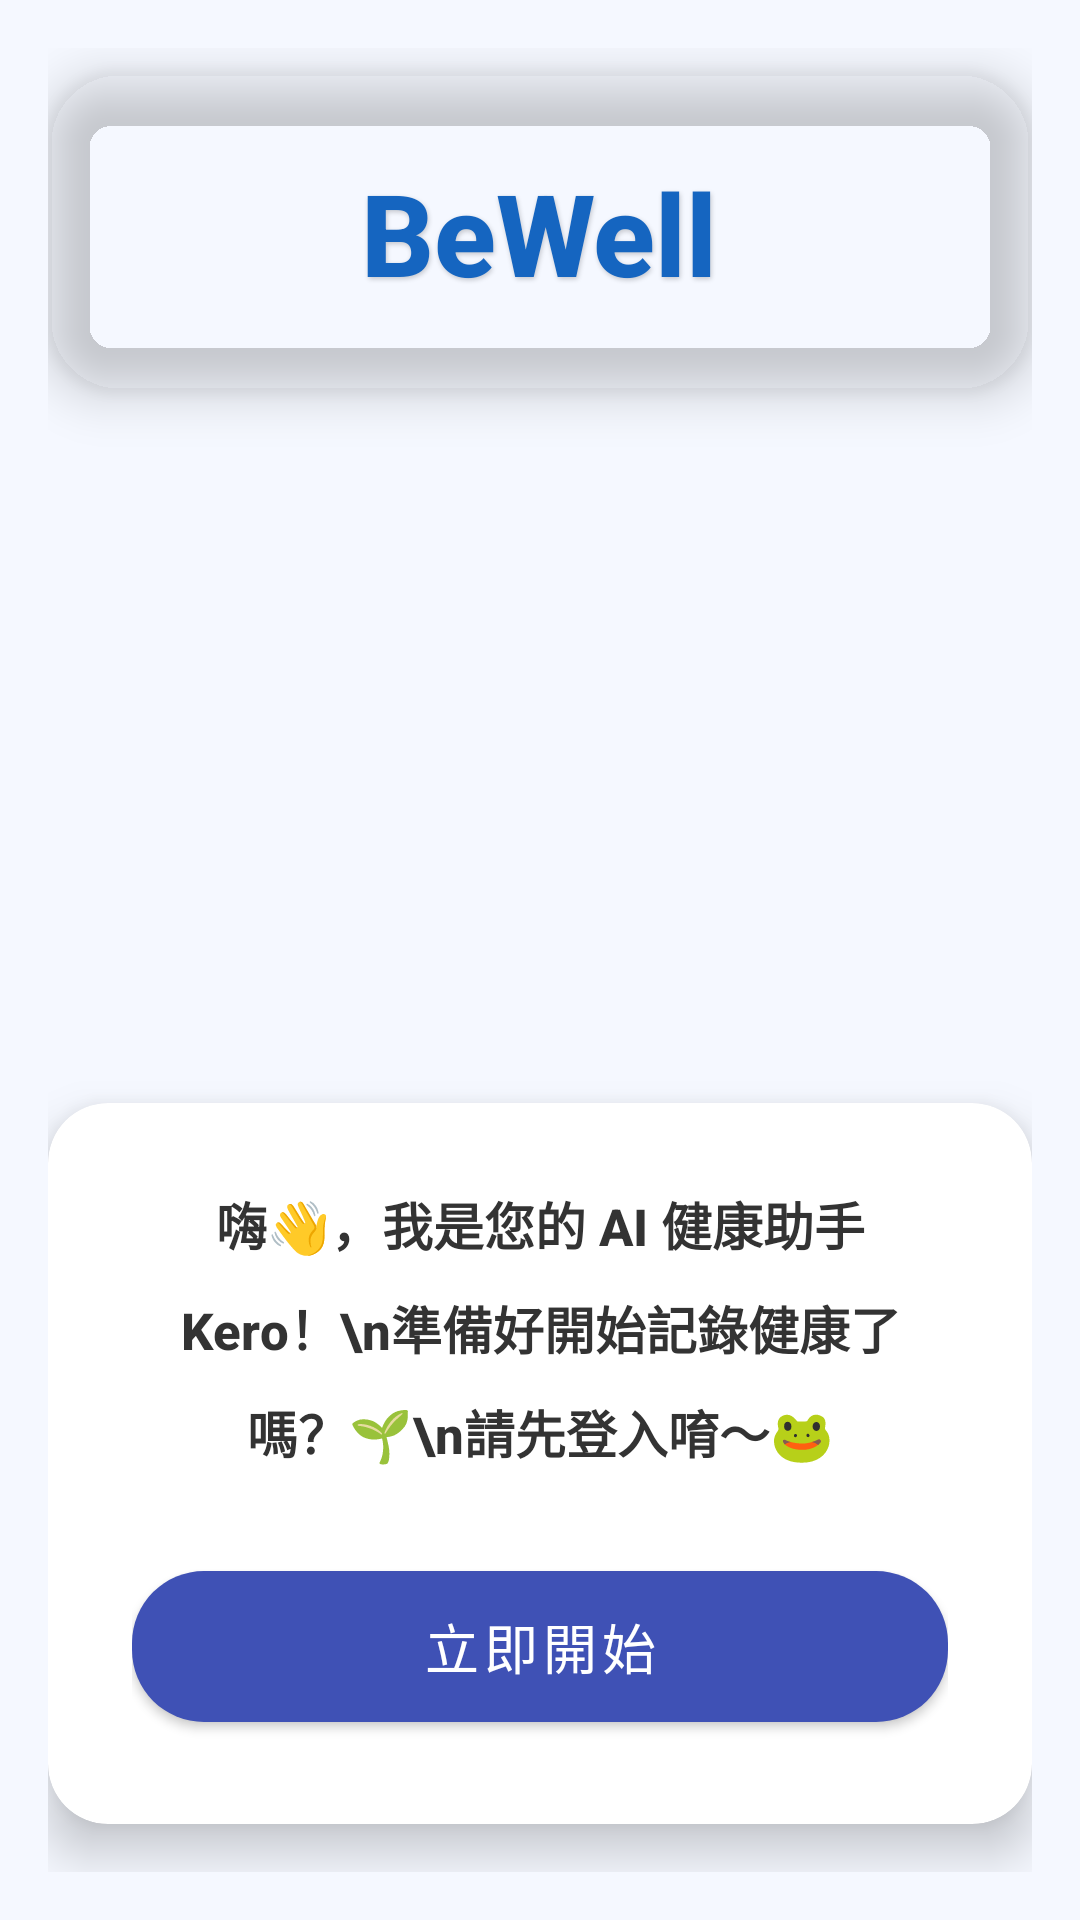

The Android layout XML behind this screen, and the referenced resources:
<!-- AndroidManifest.xml: application theme Theme.JenmixTime -->
<!-- res/layout/activity_splash.xml -->
<?xml version="1.0" encoding="utf-8"?>
<androidx.constraintlayout.widget.ConstraintLayout
    xmlns:android="http://schemas.android.com/apk/res/android"
    xmlns:app="http://schemas.android.com/apk/res-auto"
    android:layout_width="match_parent"
    android:layout_height="match_parent"
    android:background="#F5F8FF"
    android:padding="16dp">

    
    <androidx.cardview.widget.CardView
        android:id="@+id/title_card"
        android:layout_width="match_parent"
        android:layout_height="wrap_content"
        android:layout_marginTop="8dp"
        android:layout_marginBottom="16dp"
        app:cardCornerRadius="24dp"
        app:cardElevation="10dp"
        app:cardPreventCornerOverlap="false"
        app:cardBackgroundColor="@android:color/transparent"
        app:layout_constraintTop_toTopOf="parent"
        app:layout_constraintStart_toStartOf="parent"
        app:layout_constraintEnd_toEndOf="parent">

        <LinearLayout
            android:layout_width="match_parent"
            android:layout_height="wrap_content"
            android:orientation="vertical"
            android:padding="28dp"
            android:gravity="center"
            android:background="@drawable/bg_title_gradient">

            <TextView
                android:id="@+id/tvTitle"
                android:layout_width="wrap_content"
                android:layout_height="wrap_content"
                android:text="BeWell"
                android:textSize="38sp"
                android:textStyle="bold"
                android:fontFamily="sans-serif-medium"
                android:textColor="#1565C0"
                android:shadowColor="#33000000"
                android:shadowDx="1"
                android:shadowDy="2"
                android:shadowRadius="4"
                android:gravity="center" />
        </LinearLayout>
    </androidx.cardview.widget.CardView>

    
    <ImageView
        android:id="@+id/imgSplash"
        android:layout_width="wrap_content"
        android:layout_height="wrap_content"
        android:src="@drawable/ai_kero"
        android:scaleType="fitCenter"
        android:adjustViewBounds="true"
        android:contentDescription="AI 健康吉祥物"
        android:layout_marginTop="8dp"
        android:layout_marginBottom="24dp"
        app:layout_constraintTop_toBottomOf="@id/title_card"
        app:layout_constraintBottom_toTopOf="@id/infoCard"
        app:layout_constraintStart_toStartOf="parent"
        app:layout_constraintEnd_toEndOf="parent" />

    
    <androidx.cardview.widget.CardView
        android:id="@+id/infoCard"
        android:layout_width="0dp"
        android:layout_height="wrap_content"
        android:layout_marginTop="16dp"
        android:layout_marginBottom="16dp"
        android:backgroundTint="#FFFFFF"
        app:cardCornerRadius="20dp"
        app:cardElevation="10dp"
        app:layout_constraintBottom_toBottomOf="parent"
        app:layout_constraintStart_toStartOf="parent"
        app:layout_constraintEnd_toEndOf="parent">

        <LinearLayout
            android:layout_width="match_parent"
            android:layout_height="wrap_content"
            android:orientation="vertical"
            android:gravity="center_horizontal"
            android:padding="28dp">

            <TextView
                android:id="@+id/tvIntro"
                android:layout_width="wrap_content"
                android:layout_height="wrap_content"
                android:text="嗨👋，我是您的 AI 健康助手 Kero！\n準備好開始記錄健康了嗎？🌱\n請先登入唷～🐸"
                android:textColor="#333333"
                android:textSize="17sp"
                android:fontFamily="sans-serif-medium"
                android:lineSpacingExtra="10dp"
                android:gravity="center"
                android:textStyle="bold"
                android:paddingBottom="24dp" />

            <com.google.android.material.button.MaterialButton
                android:id="@+id/btnConfirm"
                android:layout_width="match_parent"
                android:layout_height="wrap_content"
                android:text="立即開始"
                android:textSize="18sp"
                android:textColor="@android:color/white"
                app:cornerRadius="24dp"
                app:iconPadding="12dp"
                app:iconGravity="textEnd"
                android:layout_marginTop="4dp"
                android:paddingLeft="36dp"
                android:paddingRight="36dp"
                android:paddingTop="12dp"
                android:paddingBottom="12dp" />
        </LinearLayout>
    </androidx.cardview.widget.CardView>
</androidx.constraintlayout.widget.ConstraintLayout>
<!-- resources referenced by this layout -->
<resources>
  <style name="Theme.JenmixTime" parent="Theme.MaterialComponents.Light.NoActionBar">
          <item name="colorPrimary">#3F51B5</item>
          <item name="colorPrimaryVariant">@color/purple_700</item>
          <item name="colorOnPrimary">#FFFFFF</item>
          <item name="colorSecondary">@color/teal_200</item>
          <item name="colorSecondaryVariant">@color/teal_700</item>
          <item name="colorOnSecondary">@color/black</item>
          <item name="colorSurface">@color/white</item>
          <item name="colorOnSurface">@color/black</item>
          <item name="colorError">@color/colorAccent</item>
          <item name="colorOnError">@color/white</item>
      </style>
  <color name="purple_700">#FF3700B3</color>
  <color name="teal_200">#FF03DAC5</color>
  <color name="teal_700">#FF018786</color>
  <color name="black">#FF000000</color>
  <color name="white">#FFFFFFFF</color>
  <color name="colorAccent">#F44336</color>
</resources>
